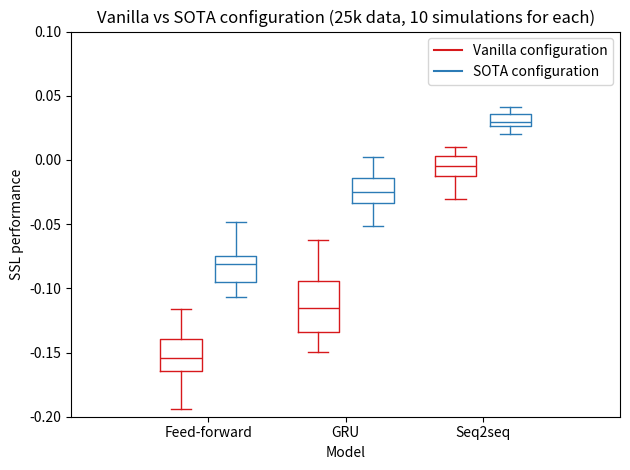

Source code (Python):
import matplotlib.pyplot as plt
import numpy as np

#        [original_simple, original_simpleGRU, original_seq2seq]
#        [new_simple, new_simpleGRU, new_seq2seq]
data_a = [[0.7853-0.9449,0.7794-0.9233,0.7668-0.9151,0.8004-0.9385,0.7683-0.9799,0.7929-0.9228,0.7878-0.9516,0.7742-0.9678,0.7816-0.8977,0.7658-0.9303], [0.4677-0.6175,0.4880-0.5885,0.4863-0.5740,0.4829-0.5751,0.4828-0.5901,0.4674-0.5969,0.4811-0.6161,0.4731-0.6193,0.4688-0.5920,0.5039-0.5664], [0.4246-0.4275,0.4204-0.4270,0.4341-0.4310,0.4127-0.4293,0.4032-0.4165,0.4207-0.4108,0.4236-0.4541,0.4174-0.4272,0.4290-0.4210,0.3943-0.3918]]
data_b = [[0.6904-0.7975,0.7053-0.7806,0.7149-0.7964,0.7048-0.7794,0.7363-0.7888,0.7195-0.8115,0.6984-0.7793,0.6951-0.7913,0.7096-0.8120,0.7213-0.7697], [0.3702-0.4204,0.4158-0.4136,0.3859-0.4028,0.3826-0.3959,0.4193-0.4174,0.3723-0.4060,0.3686-0.4204,0.3634-0.3954,0.3944-0.4222,0.3754-0.3979], [0.3187-0.2985,0.3195-0.2930,0.3285-0.2882,0.3219-0.2909,0.3209-0.2942,0.3256-0.2887,0.3176-0.2850,0.3339-0.2927,0.3242-0.2962,0.3158-0.2904]]

ticks = ['Feed-forward', 'GRU', 'Seq2seq']


def set_box_color(bp, color):
    plt.setp(bp['boxes'], color=color)
    plt.setp(bp['whiskers'], color=color)
    plt.setp(bp['caps'], color=color)
    plt.setp(bp['medians'], color=color)

plt.figure()

bpl = plt.boxplot(data_a, positions=np.array(range(len(data_a)))*2.0-0.4, sym='', widths=0.6)
bpr = plt.boxplot(data_b, positions=np.array(range(len(data_b)))*2.0+0.4, sym='', widths=0.6)
set_box_color(bpl, '#D7191C')  # colors are from http://colorbrewer2.org/
set_box_color(bpr, '#2C7BB6')

# draw temporary red and blue lines and use them to create a legend
plt.plot([], c='#D7191C', label='Vanilla configuration')
plt.plot([], c='#2C7BB6', label='SOTA configuration')
plt.legend()
plt.xlabel('Model')
plt.ylabel('SSL performance')
plt.title("Vanilla vs SOTA configuration (25k data, 10 simulations for each)")

plt.xticks(range(0, len(ticks) * 2, 2), ticks)
plt.xlim(-2, len(ticks)*2)
plt.ylim(-0.2, 0.1)
plt.tight_layout()
plt.savefig('boxcompare.png')
